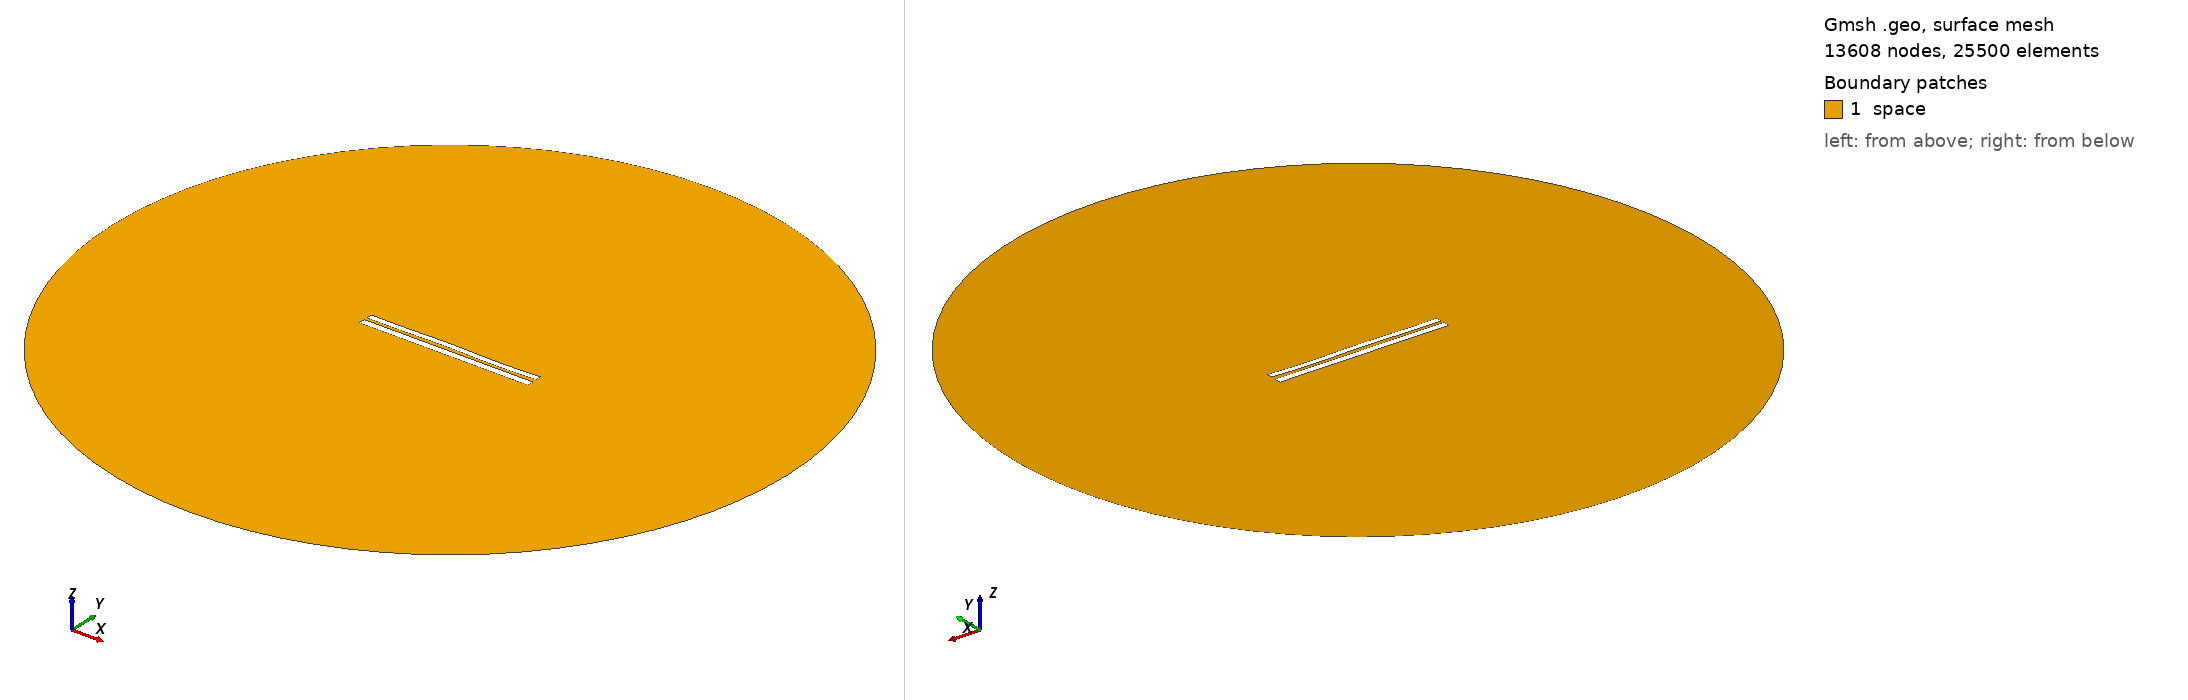

Gmsh geometry script, surface-meshed: 13608 nodes, 25500 surface elements. Boundary patches (legend numbers): 1 space. Left view from above one corner, right view from below the opposite corner. Legend entries are the model's physical surfaces. The drawing asked Gmsh for element sizes between 1% and 20% of the model's largest extent; the script's own settings can give other sizes.

=== 6846.geo (drawn) ===
//---------------------------------------
// Geometry kernel
//---------------------------------------

SetFactory("OpenCASCADE");



//---------------------------------------
// Parameters of the geometry
//---------------------------------------

// Overetch of the upper plate
overetch = 0.25;

// Distance between the plates
distance = 1.5;

// Discretization over the x axis (for the deformation)
nx = 50; 

// Length of the plate
L = 100 - overetch; 

// Number of modes
n = 4; 

// 1st mode coefficient
coeff(1) = 0.15;
beta(1) = 0.596864 * 3.1415926535 / L;

// 2nd mode coefficient
coeff(2) = 0.07499999999999998;
beta(2) = 1.49418 * 3.1415926535 / L;

// 3rd mode coefficient
coeff(3) = 0.15;
beta(3) = 2.50025 * 3.1415926535 / L;

// 4th mode coefficient
coeff(4) = -0.15;
beta(4) = 3.49999 * 3.1415926535 / L;



//---------------------------------------
// Upper plate (deformed rectangle)
//---------------------------------------

// Coordiantes of the upper plate
xmin = -50;
xmax = 50 - overetch;

// Height of the upper plate
yheight = 4 - 2 * overetch;

// Indexes of the points
UpperID[] = {};
LowerID[] = {};
LeftID[] = {};
RightID[] = {};

// Point index
p = 1;

// Horizontal edges
For i In {1:nx}
    x = xmin + (i-1)*(xmax - xmin)/(nx-1);

    y_bottom = distance / 2 + overetch;
    For j In {1:n}
        C = (Cosh(beta(j)*L) + Cos(beta(j)*L)) / (Sinh(beta(j)*L) + Sin(beta(j)*L));
        y_bottom  = y_bottom + coeff(j) * (Cosh(beta(j)*(x+50)) - Cos(beta(j)*(x+50)) - C * (Sinh(beta(j)*(x+50)) - Sin(beta(j)*(x+50))));
    EndFor

    y_top = y_bottom + yheight;

    Point(p) = {x, y_top, 0, 1.0};
    UpperID[i] = p;
    p = p + 1;

    Point(p) = {x, y_bottom, 0, 1.0};
    LowerID[i] = p;
    p = p + 1;
EndFor

// Create point lists
UpperPts[] = {}; LowerPts[] = {};
For i In {1:nx}
  UpperPts[] += {UpperID[i]};
  LowerPts[] += {LowerID[i]};
EndFor

// Build splines
Spline(1) = {UpperPts[]};
Spline(2) = {LowerPts[]};
Line(3) = {LowerPts[nx-1], UpperPts[nx-1]};
Line(4) = {LowerPts[0], UpperPts[0]};

// Build the plane surface
Curve Loop(1) = {2, 3, -1, -4};
Plane Surface(1) = {1};



//---------------------------------------
// Lower plate (rectangle)
//---------------------------------------

// Vertices
Point(1001) = {-50, -1, 0, 1.0};
Point(1002) = { 50, -1, 0, 1.0};
Point(1003) = { 50,  -5, 0, 1.0};
Point(1004) = {-50,  -5, 0, 1.0};

// Edges
Line(5) = {1001, 1002};
Line(6) = {1002, 1003};
Line(7) = {1003, 1004};
Line(8) = {1004, 1001};

// Plane surface
Line Loop(2) = {5, 6, 7, 8};
Plane Surface(2) = {2}; 



//---------------------------------------
// Outer (fictious) boundary
//---------------------------------------

// Points
Point(1005) = {0, 0, 0};       // Center
Point(1006) = {200, 0, 0};     // Start point
Point(1007) = {0, 200, 0};     // 90 degrees
Point(1008) = {-200, 0, 0};    // 180 degrees
Point(1009) = {0, -200, 0};    // 270 degrees

// Circle arcs (each needs start, center, end)
Circle(9) = {1006, 1005, 1007};
Circle(10) = {1007, 1005, 1008};
Circle(11) = {1008, 1005, 1009};
Circle(12) = {1009, 1005, 1006};

// Plane surface for the entire domain
Curve Loop(3) = {9, 10, 11, 12};
Surface(3) = {3};

// Subtract the plates from the whole domain to obtain the actual domain where we want to solve the equations
BooleanDifference{ Surface{3}; Delete; }{ Surface{1}; Surface{2}; Delete; }




//---------------------------------------
// Transfinite Lines/Curves
//---------------------------------------

// Set the number of points on the boundaries
r = 7;

// Plates
Transfinite Curve {1, 2} = 50*r Using Progression 1;
Transfinite Curve {3, 4} = 2*r Using Progression 1;
Transfinite Line {5, 7} = 50*r Using Progression 1;
Transfinite Line {6, 8} = 2*r Using Progression 1;

// Outer boundary
Transfinite Line {9, 10, 11, 12} = 20 Using Progression 1;



//---------------------------------------
// Physical groups
//---------------------------------------                

// Physical curves (boundaries)
Physical Line("force_segment", 10) = {2};
Physical Line("upper_plate", 11) = {1, 3, 4};
Physical Line("lower_plate", 12) = {5, 6, 7, 8};
Physical Line("boundary", 20) = {9, 10, 11, 12};

// Physical Surfaces
Physical Surface("space", 30) = {3};



//---------------------------------------
// 6. Generate the Mesh
//---------------------------------------

// 2D mesh generation
Mesh 2;
